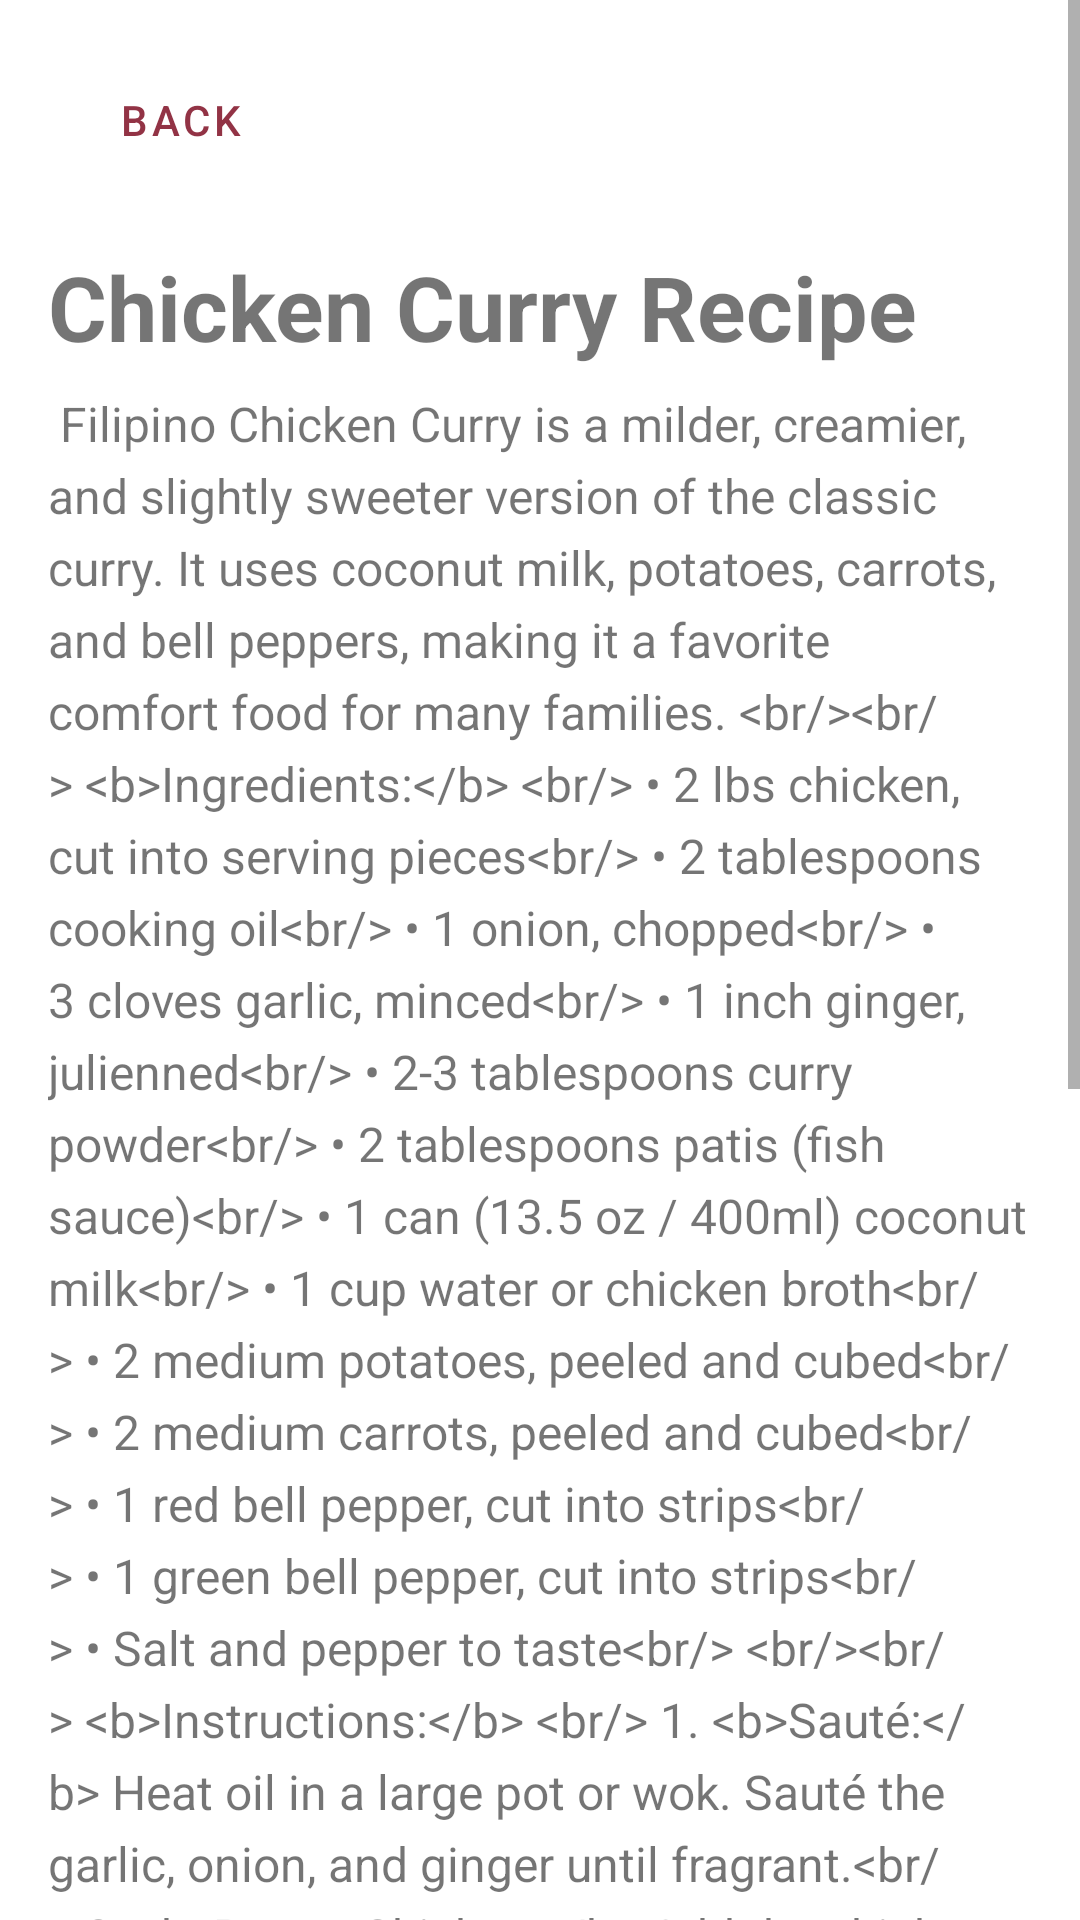

Produce the Android XML layout that renders to this screen, including the resource entries it uses.
<!-- AndroidManifest.xml: application theme Theme.IPT_FINAL_PROJECT -->
<!-- res/layout/activity_chicken_curry.xml -->
<?xml version="1.0" encoding="utf-8"?>
<androidx.constraintlayout.widget.ConstraintLayout xmlns:android="http://schemas.android.com/apk/res/android"
    xmlns:app="http://schemas.android.com/apk/res-auto"
    xmlns:tools="http://schemas.android.com/tools"
    android:id="@+id/main"
    android:layout_width="match_parent"
    android:layout_height="match_parent"
    tools:context=".ChickenCurry">

    <ScrollView
        android:id="@+id/scrollView2"
        android:layout_width="match_parent"
        android:layout_height="match_parent"
        app:layout_constraintBottom_toBottomOf="parent"
        app:layout_constraintEnd_toEndOf="parent"
        app:layout_constraintHorizontal_bias="0.0"
        app:layout_constraintStart_toStartOf="parent">

        <LinearLayout
            android:layout_width="match_parent"
            android:layout_height="wrap_content"
            android:orientation="vertical"
            android:padding="16dp">

            <com.google.android.material.button.MaterialButton
                android:id="@+id/back"
                style="@style/Widget.MaterialComponents.Button.TextButton"
                android:layout_width="wrap_content"
                android:layout_height="wrap_content"
                android:text="Back"
                android:textColor="@color/crimsonD"
                app:icon="@drawable/back"
                app:iconGravity="textStart"
                app:iconTint="@color/crimson" />

            <ImageView
                android:id="@+id/cc_pic"
                android:layout_width="match_parent"
                android:layout_height="match_parent"
                android:scaleType="fitCenter"
                android:layout_marginTop="8dp"
                android:adjustViewBounds="true"
                android:src="@drawable/chicken_curry"/>

            <TextView
                android:id="@+id/cc_title"
                android:layout_width="match_parent"
                android:layout_height="wrap_content"
                android:text="Chicken Curry Recipe"
                android:layout_marginTop="10dp"
                android:textSize="30sp"
                android:textStyle="bold"/>

            <TextView
                android:id="@+id/chickencurry"
                android:layout_width="match_parent"
                android:layout_height="wrap_content"
                android:layout_marginTop="8dp"
                android:lineSpacingExtra="5dp"
                android:text="@string/chicken_curry_details"
                android:textSize="16sp" />

        </LinearLayout>
    </ScrollView>

</androidx.constraintlayout.widget.ConstraintLayout>
<!-- resources referenced by this layout -->
<resources>
  <color name="crimson">#b64157</color>
  <color name="crimsonD">#923345</color>
  <string name="chicken_curry_details">
          
          Filipino Chicken Curry is a milder, creamier, and slightly sweeter version of the classic curry. It uses coconut milk, potatoes, carrots, and bell peppers, making it a favorite comfort food for many families.
  
          &lt;br/&gt;&lt;br/&gt;
          &lt;b&gt;Ingredients:&lt;/b&gt;
          &lt;br/&gt;
          &amp;#8226; 2 lbs chicken, cut into serving pieces&lt;br/&gt;
          &amp;#8226; 2 tablespoons cooking oil&lt;br/&gt;
          &amp;#8226; 1 onion, chopped&lt;br/&gt;
          &amp;#8226; 3 cloves garlic, minced&lt;br/&gt;
          &amp;#8226; 1 inch ginger, julienned&lt;br/&gt;
          &amp;#8226; 2-3 tablespoons curry powder&lt;br/&gt;
          &amp;#8226; 2 tablespoons patis (fish sauce)&lt;br/&gt;
          &amp;#8226; 1 can (13.5 oz / 400ml) coconut milk&lt;br/&gt;
          &amp;#8226; 1 cup water or chicken broth&lt;br/&gt;
          &amp;#8226; 2 medium potatoes, peeled and cubed&lt;br/&gt;
          &amp;#8226; 2 medium carrots, peeled and cubed&lt;br/&gt;
          &amp;#8226; 1 red bell pepper, cut into strips&lt;br/&gt;
          &amp;#8226; 1 green bell pepper, cut into strips&lt;br/&gt;
          &amp;#8226; Salt and pepper to taste&lt;br/&gt;
  
          &lt;br/&gt;&lt;br/&gt;
          &lt;b&gt;Instructions:&lt;/b&gt;
          &lt;br/&gt;
          1.  &lt;b&gt;Saut&amp;#233;:&lt;/b&gt; Heat oil in a large pot or wok. Saut&amp;#233; the garlic, onion, and ginger until fragrant.&lt;br/&gt;
          2.  &lt;b&gt;Brown Chicken:&lt;/b&gt; Add the chicken pieces and cook until lightly browned on all sides.&lt;br/&gt;
          3.  &lt;b&gt;Bloom Curry:&lt;/b&gt; Add the curry powder and stir well, coating the chicken. Cook for 1-2 minutes until the curry is fragrant.&lt;br/&gt;
          4.  &lt;b&gt;Simmer:&lt;/b&gt; Add the fish sauce, coconut milk, and water/broth. Stir and bring to a simmer. Cover and cook for 15-20 minutes.&lt;br/&gt;
          5.  &lt;b&gt;Add Root Veggies:&lt;/b&gt; Add the potatoes and carrots. Cover and simmer for 10-15 minutes, or until the chicken is cooked through and the vegetables are tender.&lt;br/&gt;
          6.  &lt;b&gt;Finish:&lt;/b&gt; Add the red and green bell peppers. Cook for another 2-3 minutes, just until the peppers are crisp-tender. Do not overcook.&lt;br/&gt;
          7.  &lt;b&gt;Season:&lt;/b&gt; Taste and season with salt and pepper as needed. Serve hot with steamed rice.
          &lt;br/&gt;&lt;br/&gt;
          Enjoy your creamy Chicken Curry!
          
      </string>
  <style name="Theme.IPT_FINAL_PROJECT" parent="Theme.MaterialComponents.Light.NoActionBar">
          <item name="colorPrimary">@color/crimson</item>
          <item name="colorPrimaryVariant">@color/crimsonD</item>
          <item name="colorOnPrimary">@color/white</item>
          <item name="colorOnSecondary">@color/black</item>
          <item name="android:statusBarColor">@android:color/transparent</item>
          <item name="android:windowLightStatusBar">false</item>
      </style>
  <color name="white">#FFFFFFFF</color>
  <color name="black">#FF000000</color>
</resources>
